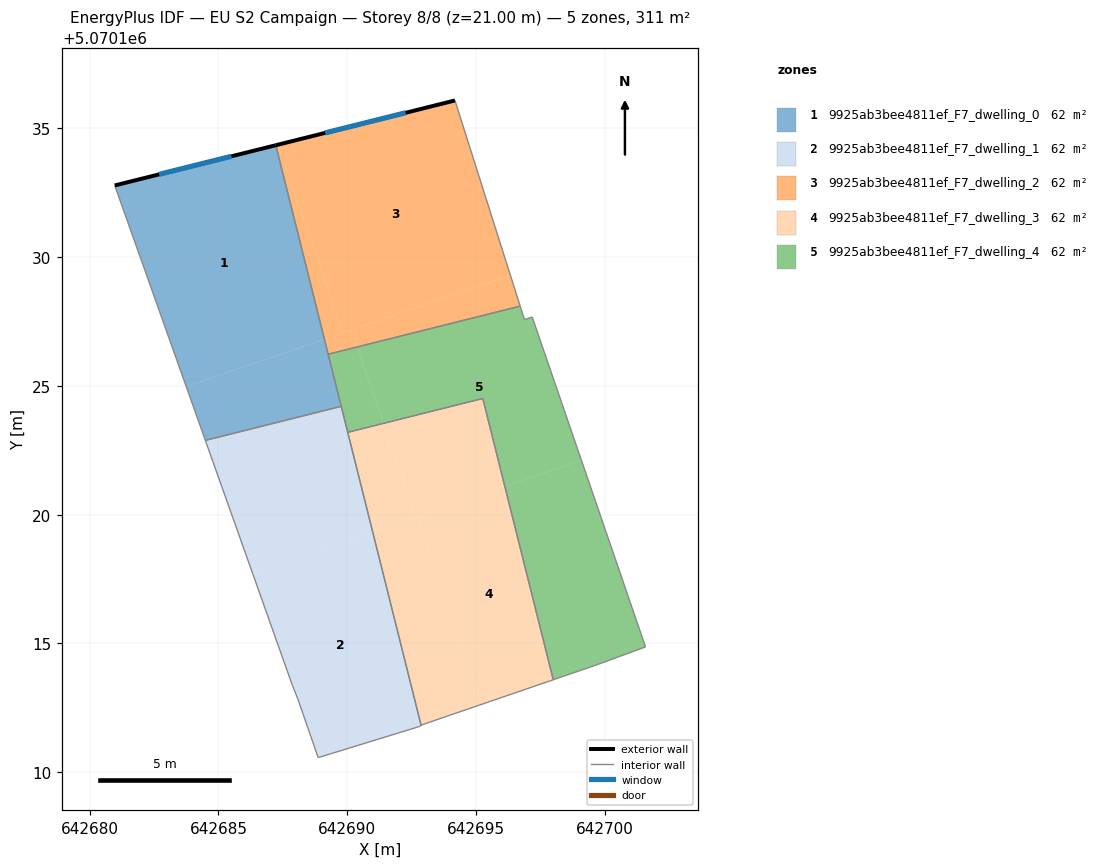
=== STOREY PLAN SPEC (per zone: floor XY polygon, exterior-wall plan segments, windows/doors) ===
zone 1: 9925ab3bee4811ef_F7_dwelling_0  (62.1 m²)
  floor: (642687.23, 5070134.34) (642689.11, 5070126.82) (642683.75, 5070124.97) (642680.97, 5070132.78)
  floor: (642689.11, 5070126.81) (642689.77, 5070124.21) (642684.49, 5070122.88) (642683.75, 5070124.97)
  exterior wall: (642687.23, 5070134.34) – (642680.97, 5070132.78)  [6.4 m]
    window: (642685.50, 5070133.92) – (642682.69, 5070133.21)  [3.9 m²]
  interior walls: 4
zone 2: 9925ab3bee4811ef_F7_dwelling_1  (62.1 m²)
  floor: (642690.99, 5070119.33) (642692.87, 5070111.81) (642692.77, 5070111.76) (642688.87, 5070110.57) (642688.07, 5070112.87) (642687.87, 5070113.37) (642686.32, 5070117.73)
  floor: (642689.77, 5070124.21) (642690.99, 5070119.33) (642686.32, 5070117.73) (642684.49, 5070122.88)
  interior walls: 8
zone 3: 9925ab3bee4811ef_F7_dwelling_2  (62.1 m²)
  floor: (642694.18, 5070136.08) (642696.33, 5070129.30) (642689.82, 5070127.06) (642687.31, 5070134.37)
  floor: (642687.31, 5070134.37) (642689.82, 5070127.06) (642689.11, 5070126.82) (642687.23, 5070134.34)
  floor: (642696.33, 5070129.30) (642696.71, 5070128.10) (642690.38, 5070126.51) (642690.16, 5070127.17)
  floor: (642690.16, 5070127.17) (642690.38, 5070126.51) (642689.26, 5070126.23) (642689.11, 5070126.81)
  exterior wall: (642694.18, 5070136.08) – (642687.23, 5070134.34)  [7.2 m]
    window: (642692.27, 5070135.60) – (642689.14, 5070134.82)  [4.3 m²]
  interior walls: 3
zone 4: 9925ab3bee4811ef_F7_dwelling_3  (62.1 m²)
  floor: (642691.40, 5070123.55) (642692.66, 5070119.91) (642690.99, 5070119.33) (642690.02, 5070123.20)
  floor: (642692.73, 5070119.93) (642695.24, 5070112.64) (642692.97, 5070111.87) (642692.87, 5070111.81) (642690.99, 5070119.33)
  floor: (642696.12, 5070121.10) (642698.00, 5070113.59) (642695.24, 5070112.64) (642692.73, 5070119.93)
  floor: (642695.26, 5070124.51) (642696.12, 5070121.10) (642692.66, 5070119.91) (642691.40, 5070123.55)
  interior walls: 5
zone 5: 9925ab3bee4811ef_F7_dwelling_4  (62.1 m²)
  floor: (642699.09, 5070122.12) (642701.58, 5070114.87) (642699.68, 5070114.17) (642698.00, 5070113.59) (642696.12, 5070121.10)
  floor: (642697.18, 5070127.67) (642699.09, 5070122.12) (642696.12, 5070121.10) (642695.26, 5070124.51) (642691.40, 5070123.55) (642690.38, 5070126.51) (642696.71, 5070128.10) (642696.88, 5070127.58)
  floor: (642690.38, 5070126.51) (642691.40, 5070123.55) (642690.02, 5070123.20) (642689.26, 5070126.23)
  interior walls: 10

=== DERIVED (storey summary) ===
Building: EU S2 Campaign
Storey: 8 of 8  (floor level z = 21.00 m)
Storey gross floor area: 310.6 m²
Zones on this storey: 5
  - 9925ab3bee4811ef_F7_dwelling_0: floor 62.1 m²; exterior wall 6.4 m (19.3 m²); 1 window(s) 3.9 m²; WWR 20.2%
  - 9925ab3bee4811ef_F7_dwelling_1: floor 62.1 m²
  - 9925ab3bee4811ef_F7_dwelling_2: floor 62.1 m²; exterior wall 7.2 m (21.5 m²); 1 window(s) 4.3 m²; WWR 20.2%
  - 9925ab3bee4811ef_F7_dwelling_3: floor 62.1 m²
  - 9925ab3bee4811ef_F7_dwelling_4: floor 62.1 m²
Zone adjacency (shared interzone walls):
  - 9925ab3bee4811ef_F7_dwelling_0 ↔ 9925ab3bee4811ef_F7_dwelling_1
  - 9925ab3bee4811ef_F7_dwelling_0 ↔ 9925ab3bee4811ef_F7_dwelling_2
  - 9925ab3bee4811ef_F7_dwelling_0 ↔ 9925ab3bee4811ef_F7_dwelling_4
  - 9925ab3bee4811ef_F7_dwelling_1 ↔ 9925ab3bee4811ef_F7_dwelling_3
  - 9925ab3bee4811ef_F7_dwelling_1 ↔ 9925ab3bee4811ef_F7_dwelling_4
  - 9925ab3bee4811ef_F7_dwelling_2 ↔ 9925ab3bee4811ef_F7_dwelling_4
  - 9925ab3bee4811ef_F7_dwelling_3 ↔ 9925ab3bee4811ef_F7_dwelling_4